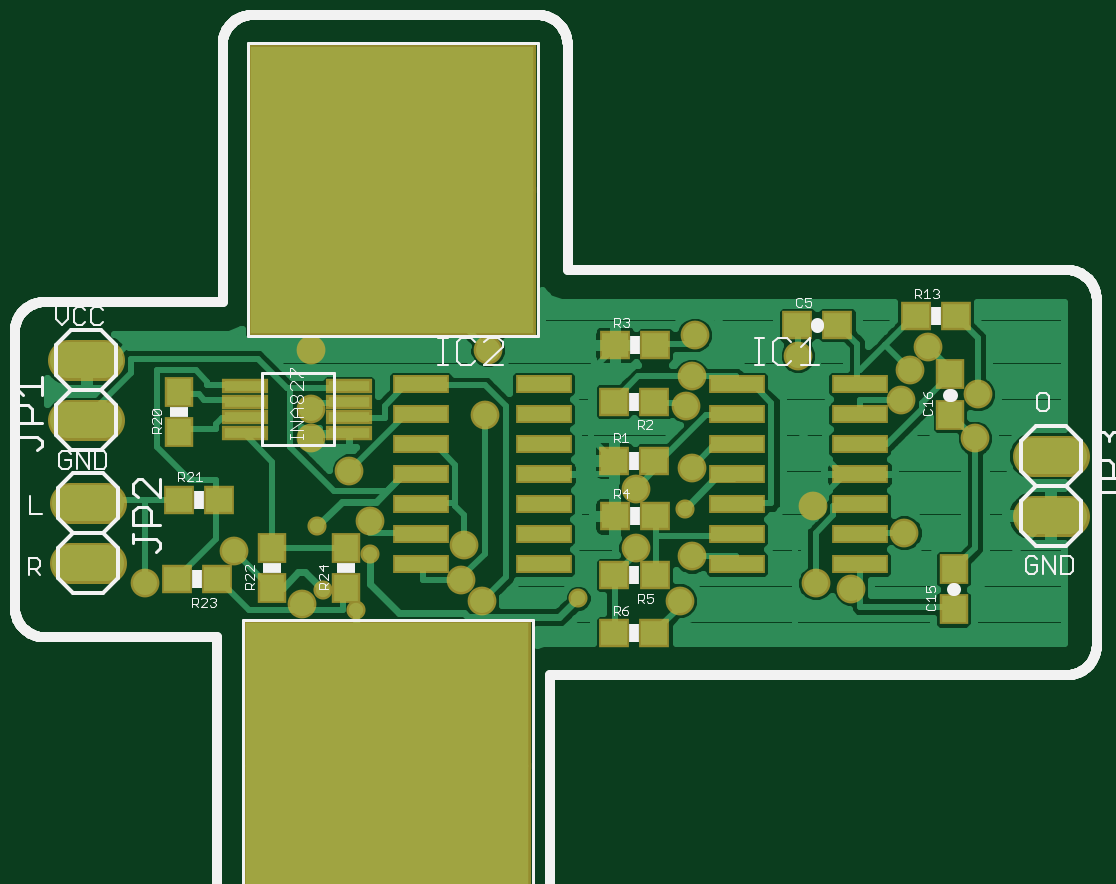
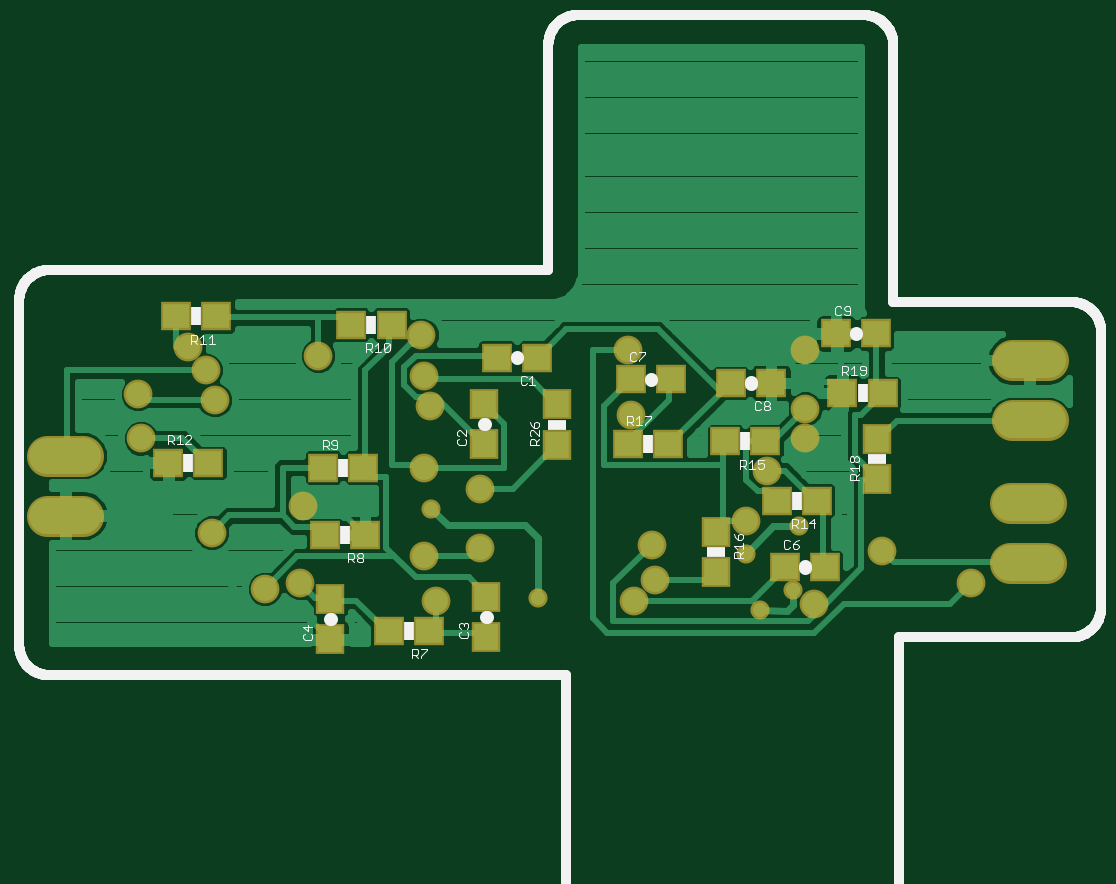
Circuit board: 7 layer files. Board 43.2 x 33.4 mm.
- top_copper: two electrode ECG.cmp (31424 bytes)
- drill: two electrode ECG.drd (645 bytes)
- top_silk: two electrode ECG.plc (24218 bytes)
- bottom_silk: two electrode ECG.pls (20134 bytes)
- bottom_copper: two electrode ECG.sol (26648 bytes)
- top_mask: two electrode ECG.stc (2818 bytes)
- bottom_mask: two electrode ECG.sts (2137 bytes)

=== top_copper: two electrode ECG.cmp (31424 bytes, source omitted) ===
=== drill: two electrode ECG.drd ===
%
M48
M72
T01C0.00787
T02C0.02400
T03C0.04000
%
T01
X59867Y55734
X54355Y59080
X62229Y65183
X53371Y69710
X96875Y57702
X114591Y72663
T02
X115772Y79454
X106422Y76009
X106422Y66167
X115772Y64691
X113804Y57309
X136441Y60261
X142347Y59277
X151205Y68628
X135949Y73057
X150713Y90773
X152189Y95694
X155142Y99631
X163508Y91757
X163016Y84376
X133489Y98155
X116264Y101600
X115772Y94710
X114788Y89789
X81323Y88313
X81815Y99139
X58686Y78962
X52288Y84376
X52288Y89297
X52288Y99139
X62130Y70596
X77878Y66659
X77386Y60754
X80831Y57309
X50812Y56817
X39493Y65675
X24729Y60261
T03
X15221Y63647
X15221Y73647
X14867Y87427
X14867Y97427
X175615Y81482
X175615Y71482
M30

=== top_silk: two electrode ECG.plc (24218 bytes, source omitted) ===
=== bottom_silk: two electrode ECG.pls (20134 bytes, source omitted) ===
=== bottom_copper: two electrode ECG.sol (26648 bytes, source omitted) ===
=== top_mask: two electrode ECG.stc ===
G75*
%MOIN*%
%OFA0B0*%
%FSLAX25Y25*%
%IPPOS*%
%LPD*%
%AMOC8*
5,1,8,0,0,1.08239X$1,22.5*
%
%ADD10R,0.04737X0.05131*%
%ADD11R,0.05131X0.04737*%
%ADD12R,0.09461X0.03162*%
%ADD13C,0.06800*%
%ADD14R,0.07690X0.02572*%
%ADD15R,0.48044X0.24816*%
%ADD16C,0.03187*%
%ADD17C,0.04800*%
D10*
X0045851Y0059435D03*
X0045851Y0066128D03*
X0058174Y0066128D03*
X0058174Y0059435D03*
X0030378Y0085419D03*
X0030378Y0092112D03*
X0158804Y0095025D03*
X0158804Y0088332D03*
X0159434Y0062545D03*
X0159434Y0055852D03*
D11*
X0109552Y0051915D03*
X0102859Y0051915D03*
X0102898Y0061561D03*
X0109591Y0061561D03*
X0109630Y0071403D03*
X0102938Y0071403D03*
X0102859Y0080655D03*
X0109552Y0080655D03*
X0109512Y0090498D03*
X0102819Y0090498D03*
X0102977Y0099946D03*
X0109670Y0099946D03*
X0133331Y0103254D03*
X0140024Y0103254D03*
X0153095Y0104710D03*
X0159788Y0104710D03*
X0036993Y0074159D03*
X0030300Y0074159D03*
X0030024Y0060852D03*
X0036717Y0060852D03*
D12*
X0070615Y0063372D03*
X0070615Y0068372D03*
X0070615Y0073372D03*
X0070615Y0078372D03*
X0070615Y0083372D03*
X0070615Y0088372D03*
X0070615Y0093372D03*
X0091087Y0093372D03*
X0091087Y0088372D03*
X0091087Y0083372D03*
X0091087Y0078372D03*
X0091087Y0073372D03*
X0091087Y0068372D03*
X0091087Y0063372D03*
X0123331Y0063372D03*
X0123331Y0068372D03*
X0123331Y0073372D03*
X0123331Y0078372D03*
X0123331Y0083372D03*
X0123331Y0088372D03*
X0123331Y0093372D03*
X0143804Y0093372D03*
X0143804Y0088372D03*
X0143804Y0083372D03*
X0143804Y0078372D03*
X0143804Y0073372D03*
X0143804Y0068372D03*
X0143804Y0063372D03*
D13*
X0172615Y0071482D02*
X0178615Y0071482D01*
X0178615Y0081482D02*
X0172615Y0081482D01*
X0018221Y0073647D02*
X0012221Y0073647D01*
X0012221Y0063647D02*
X0018221Y0063647D01*
X0017867Y0087427D02*
X0011867Y0087427D01*
X0011867Y0097427D02*
X0017867Y0097427D01*
D14*
X0041323Y0093017D03*
X0041323Y0090458D03*
X0041323Y0087899D03*
X0041323Y0085340D03*
X0058646Y0085340D03*
X0058646Y0087899D03*
X0058646Y0090458D03*
X0058646Y0093017D03*
D15*
X0064985Y0017939D03*
X0064985Y0041561D03*
X0065772Y0114002D03*
X0065772Y0137624D03*
D16*
X0114591Y0072663D03*
X0096875Y0057702D03*
X0062229Y0065183D03*
X0053371Y0069710D03*
X0054355Y0059080D03*
X0059867Y0055734D03*
D17*
X0050812Y0056817D03*
X0039493Y0065675D03*
X0024729Y0060261D03*
X0052288Y0084376D03*
X0052288Y0089297D03*
X0058686Y0078962D03*
X0062130Y0070596D03*
X0077878Y0066659D03*
X0077386Y0060754D03*
X0080831Y0057309D03*
X0106422Y0066167D03*
X0115772Y0064691D03*
X0113804Y0057309D03*
X0106422Y0076009D03*
X0115772Y0079454D03*
X0114788Y0089789D03*
X0115772Y0094710D03*
X0116264Y0101600D03*
X0133489Y0098155D03*
X0150713Y0090773D03*
X0152189Y0095694D03*
X0155142Y0099631D03*
X0163508Y0091757D03*
X0163016Y0084376D03*
X0151205Y0068628D03*
X0142347Y0059277D03*
X0136441Y0060261D03*
X0135949Y0073057D03*
X0081323Y0088313D03*
X0081815Y0099139D03*
X0052288Y0099139D03*
M02*

=== bottom_mask: two electrode ECG.sts ===
G75*
%MOIN*%
%OFA0B0*%
%FSLAX25Y25*%
%IPPOS*%
%LPD*%
%AMOC8*
5,1,8,0,0,1.08239X$1,22.5*
%
%ADD10R,0.05131X0.04737*%
%ADD11R,0.04737X0.05131*%
%ADD12C,0.06800*%
%ADD13C,0.03187*%
%ADD14C,0.04800*%
D10*
X0049040Y0062899D03*
X0055733Y0062899D03*
X0057032Y0074002D03*
X0050339Y0074002D03*
X0058922Y0083883D03*
X0065615Y0083883D03*
X0075142Y0083490D03*
X0081835Y0083490D03*
X0081363Y0094198D03*
X0074670Y0094198D03*
X0064670Y0093608D03*
X0057977Y0093608D03*
X0046087Y0091954D03*
X0039394Y0091954D03*
X0040497Y0101876D03*
X0047189Y0101876D03*
X0096993Y0097820D03*
X0103686Y0097820D03*
X0121245Y0103332D03*
X0127938Y0103332D03*
X0150418Y0104710D03*
X0157111Y0104710D03*
X0158449Y0080301D03*
X0151756Y0080301D03*
X0132623Y0079513D03*
X0125930Y0079513D03*
X0125693Y0068293D03*
X0132386Y0068293D03*
X0121717Y0052348D03*
X0115024Y0052348D03*
D11*
X0105418Y0051285D03*
X0105418Y0057978D03*
X0131441Y0057584D03*
X0131441Y0050891D03*
X0105772Y0083372D03*
X0105772Y0090065D03*
X0093646Y0090025D03*
X0093646Y0083332D03*
X0067229Y0068726D03*
X0067229Y0062033D03*
X0040339Y0077584D03*
X0040339Y0084277D03*
D12*
X0017867Y0087427D02*
X0011867Y0087427D01*
X0011867Y0097427D02*
X0017867Y0097427D01*
X0018221Y0073647D02*
X0012221Y0073647D01*
X0012221Y0063647D02*
X0018221Y0063647D01*
X0172615Y0071482D02*
X0178615Y0071482D01*
X0178615Y0081482D02*
X0172615Y0081482D01*
D13*
X0059867Y0055734D03*
X0054355Y0059080D03*
X0062229Y0065183D03*
X0053371Y0069710D03*
X0096875Y0057702D03*
X0114591Y0072663D03*
D14*
X0115772Y0079454D03*
X0106422Y0076009D03*
X0106422Y0066167D03*
X0115772Y0064691D03*
X0113804Y0057309D03*
X0136441Y0060261D03*
X0142347Y0059277D03*
X0151205Y0068628D03*
X0135949Y0073057D03*
X0150713Y0090773D03*
X0152189Y0095694D03*
X0155142Y0099631D03*
X0163508Y0091757D03*
X0163016Y0084376D03*
X0133489Y0098155D03*
X0116264Y0101600D03*
X0115772Y0094710D03*
X0114788Y0089789D03*
X0081323Y0088313D03*
X0081815Y0099139D03*
X0058686Y0078962D03*
X0052288Y0084376D03*
X0052288Y0089297D03*
X0052288Y0099139D03*
X0062130Y0070596D03*
X0077878Y0066659D03*
X0077386Y0060754D03*
X0080831Y0057309D03*
X0050812Y0056817D03*
X0039493Y0065675D03*
X0024729Y0060261D03*
M02*

